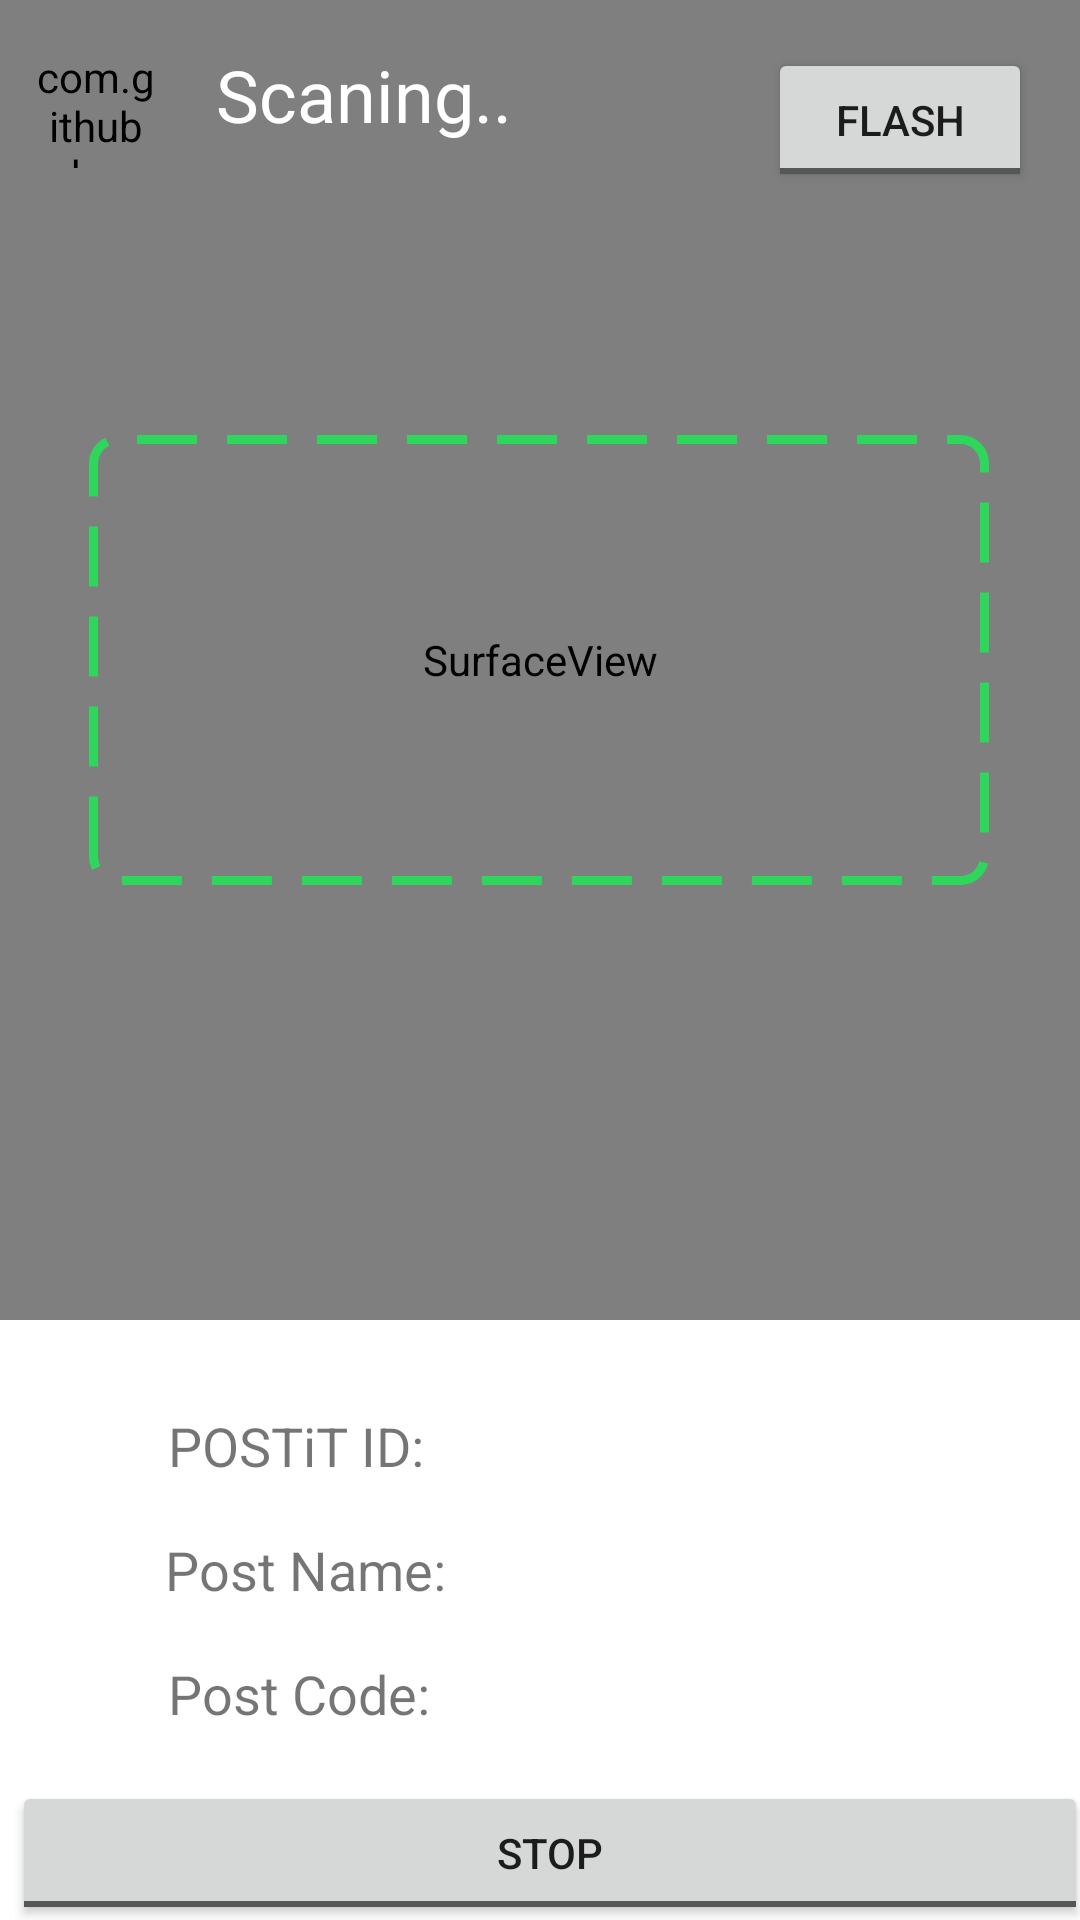

The Android layout XML behind this screen, and the referenced resources:
<!-- AndroidManifest.xml: application theme Theme.POSTiT -->
<!-- res/layout/activity_main.xml -->
<?xml version="1.0" encoding="utf-8"?>
<androidx.constraintlayout.widget.ConstraintLayout xmlns:android="http://schemas.android.com/apk/res/android"
    xmlns:app="http://schemas.android.com/apk/res-auto"
    xmlns:tools="http://schemas.android.com/tools"
    android:layout_width="match_parent"
    android:layout_height="match_parent"
    tools:context=".MainActivity">


    <SurfaceView
        android:id="@+id/camaraSurfaceView"
        android:layout_width="match_parent"
        android:layout_height="0dp"
        app:layout_constraintBottom_toTopOf="@+id/rview"
        app:layout_constraintEnd_toEndOf="parent"
        app:layout_constraintHorizontal_bias="0.0"
        app:layout_constraintStart_toStartOf="parent"
        app:layout_constraintTop_toTopOf="parent"
        app:layout_constraintVertical_bias="0.0" />

    <ToggleButton
        android:id="@+id/flashbtn"
        android:layout_width="wrap_content"
        android:layout_height="wrap_content"
        android:layout_gravity="right"
        android:layout_marginTop="16dp"
        android:layout_marginEnd="16dp"
        android:checked="false"
        android:textOff="@string/flash"
        app:layout_constraintEnd_toEndOf="parent"
        app:layout_constraintTop_toTopOf="parent" />

    <View
        android:id="@+id/viewDivider"
        android:layout_width="300dp"
        android:layout_height="150dp"
        android:layout_gravity="center"
        android:background="@drawable/rectangle"

        app:layout_constraintBottom_toBottomOf="@+id/camaraSurfaceView"
        app:layout_constraintEnd_toEndOf="parent"
        app:layout_constraintHorizontal_bias="0.494"
        app:layout_constraintStart_toStartOf="parent"
        app:layout_constraintTop_toTopOf="@+id/camaraSurfaceView" />

    <com.github.ybq.android.spinkit.SpinKitView
        android:id="@+id/spin_kit"
        style="@style/SpinKitView.Small.DoubleBounce"
        android:layout_width="40dp"
        android:layout_height="40dp"
        android:layout_gravity="center"
        android:layout_marginTop="16dp"
        android:layout_marginStart="12dp"
        app:SpinKit_Color="@color/Framecolor"
        app:layout_constraintStart_toStartOf="parent"
        app:layout_constraintTop_toTopOf="parent" />

    <TextView
        android:id="@+id/info"
        android:layout_width="wrap_content"
        android:layout_height="wrap_content"
        android:layout_alignParentTop="true"
        android:layout_alignParentEnd="true"
        android:layout_marginTop="3dp"
        android:paddingLeft="20dp"
        android:text="@string/scaning"
        android:textColor="@color/white"
        android:textSize="24sp"
        app:layout_constraintBottom_toTopOf="@+id/viewDivider"
        app:layout_constraintStart_toEndOf="@+id/spin_kit"
        app:layout_constraintTop_toTopOf="parent"
        app:layout_constraintVertical_bias="0.111" />

    <RelativeLayout
        android:id="@+id/rview"
        android:layout_width="match_parent"
        android:layout_height="200dp"
        app:layout_constraintBottom_toBottomOf="parent"
        app:layout_constraintStart_toStartOf="parent">



        <ToggleButton
            android:id="@+id/btn_enable_disable"
            android:layout_width="wrap_content"
            android:layout_height="wrap_content"
            android:layout_alignParentStart="true"
            android:layout_alignParentEnd="true"
            android:layout_alignParentBottom="true"
            android:layout_marginStart="4dp"
            android:layout_marginEnd="-3dp"
            android:layout_marginBottom="-2dp"
            android:checked="false"
            android:gravity="center"
            android:textOff="@string/stop"
            android:textOn="@string/start"
            app:layout_constraintBottom_toBottomOf="parent" />



        <TextView
            android:id="@+id/textView2"
            android:layout_width="wrap_content"
            android:layout_height="wrap_content"
            android:layout_above="@+id/textView3"
            android:layout_alignParentStart="true"
            android:layout_marginStart="55dp"
            android:layout_marginBottom="17dp"
            android:text="@string/post_name"
            android:textSize="18sp"
            app:layout_constraintEnd_toEndOf="parent"
            app:layout_constraintStart_toStartOf="parent"
           />

        <TextView
            android:id="@+id/textView3"
            android:layout_width="wrap_content"
            android:layout_height="wrap_content"
            android:layout_above="@+id/btn_enable_disable"
            android:layout_alignParentStart="true"
            android:layout_marginStart="56dp"
            android:layout_marginBottom="17dp"
            android:text="@string/post_code"
            android:textSize="18sp"
            app:layout_constraintBottom_toTopOf="@+id/btn_enable_disable"
            app:layout_constraintStart_toStartOf="parent"
            app:layout_constraintTop_toBottomOf="@+id/textView2" />

        <TextView
            android:id="@+id/textView4"
            android:layout_width="wrap_content"
            android:layout_height="wrap_content"
            android:layout_above="@+id/textView2"
            android:layout_alignParentStart="true"
            android:layout_marginStart="56dp"
            android:layout_marginBottom="17dp"
            android:text="@string/postit_id"
            android:textSize="18sp"
            app:layout_constraintBottom_toTopOf="@+id/btn_enable_disable"
            app:layout_constraintEnd_toEndOf="parent"
            app:layout_constraintStart_toStartOf="parent"
            app:layout_constraintTop_toBottomOf="@+id/textView2" />

        <TextView
            android:id="@+id/postcodebox"
            android:layout_width="wrap_content"
            android:layout_height="wrap_content"
            android:layout_above="@+id/btn_enable_disable"
            android:layout_marginStart="84dp"
            android:layout_marginBottom="17dp"
            android:layout_toEndOf="@+id/textView3"
            android:textSize="18sp"
            app:layout_constraintEnd_toEndOf="parent"
            app:layout_constraintStart_toEndOf="@+id/textView2"
            />

        <TextView
            android:id="@+id/postitidbox"
            android:layout_width="wrap_content"
            android:layout_height="wrap_content"
            android:layout_above="@+id/postnamebox"
            android:layout_marginStart="84dp"
            android:layout_marginBottom="17dp"
            android:layout_toEndOf="@+id/textView4"
            android:textSize="18sp" />

        <TextView
            android:id="@+id/postnamebox"
            android:layout_width="wrap_content"
            android:layout_height="wrap_content"
            android:layout_above="@+id/postcodebox"
            android:layout_marginStart="84dp"
            android:layout_marginBottom="17dp"
            android:layout_toEndOf="@+id/textView2"
            android:textSize="18sp" />
    </RelativeLayout>

</androidx.constraintlayout.widget.ConstraintLayout>
<!-- resources referenced by this layout -->
<resources>
  <color name="Framecolor">#2fd65c</color>
  <color name="white">#FFFFFFFF</color>
  <!-- drawable rectangle (drawable) -->
  <?xml version="1.0" encoding="utf-8"?>
  <shape xmlns:android="http://schemas.android.com/apk/res/android" android:shape="rectangle">
  <stroke android:color="@color/Framecolor"
      android:width="3dp"
      android:dashWidth="20dp"
      android:dashGap="10dp"/>
      <solid android:color="#00FEFEFE"/>
      <corners android:radius="8dp"/>
  
  </shape>
  <string name="flash">FLASH</string>
  <string name="post_code">Post Code:</string>
  <string name="post_name">Post Name:</string>
  <string name="postit_id">POSTiT ID:</string>
  <string name="scaning">Scaning..</string>
  <string name="start">START</string>
  <string name="stop">STOP</string>
  <style name="Theme.POSTiT" parent="Theme.MaterialComponents.DayNight.NoActionBar">
          
          <item name="colorPrimary">@color/purple_500</item>
          <item name="colorPrimaryDark">@color/purple_700</item>
          <item name="colorOnPrimary">@color/white</item>
          
          <item name="colorSecondary">@color/teal_200</item>
          <item name="colorSecondaryVariant">@color/teal_700</item>
          <item name="colorOnSecondary">@color/black</item>
          
          <item name="android:statusBarColor" tools:targetApi="l">?attr/colorPrimaryVariant</item>
          
      </style>
  <color name="purple_500">#FF6200EE</color>
  <color name="purple_700">#FF3700B3</color>
  <color name="teal_200">#FF03DAC5</color>
  <color name="teal_700">#FF018786</color>
  <color name="black">#FF000000</color>
</resources>
